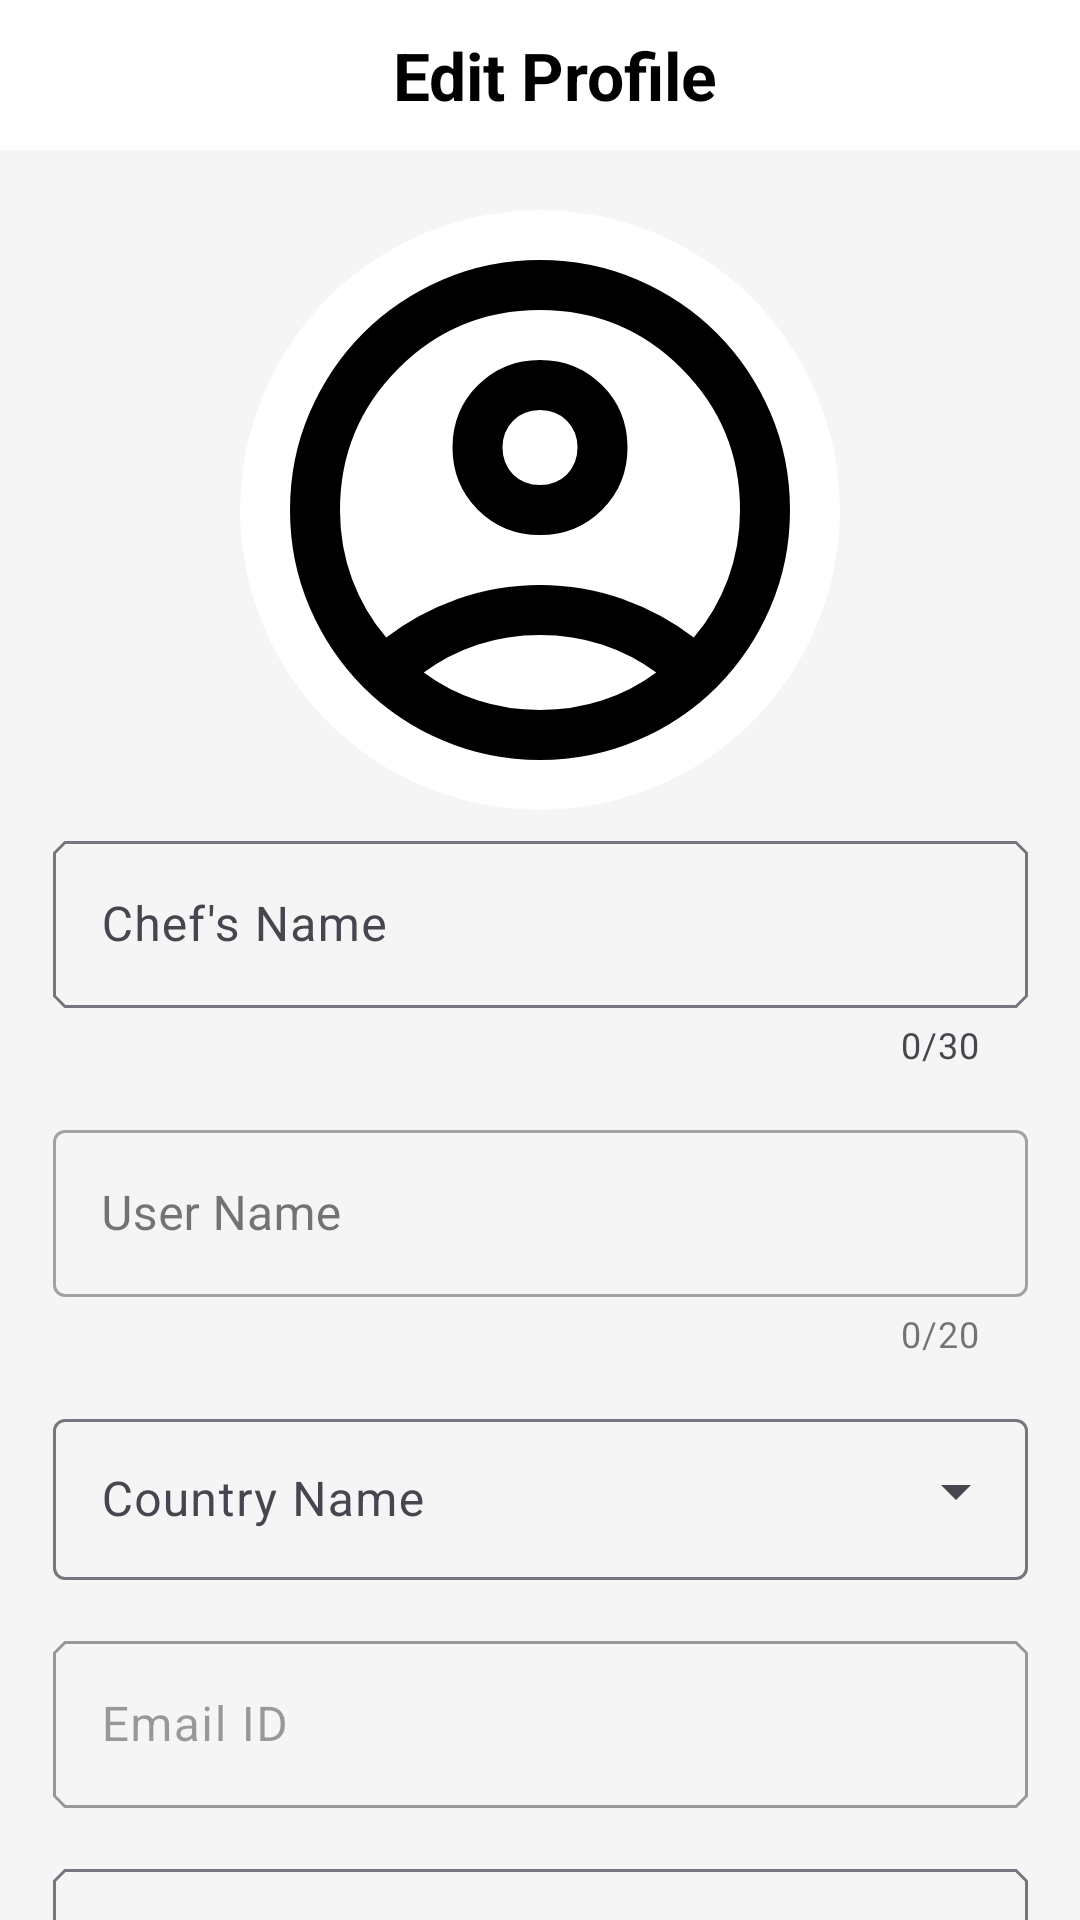

Produce the Android XML layout that renders to this screen, including the resource entries it uses.
<!-- AndroidManifest.xml: application theme Theme.InfiflyRecipe -->
<!-- res/layout/edit_profile_layout.xml -->
<?xml version="1.0" encoding="utf-8"?>
<androidx.constraintlayout.widget.ConstraintLayout xmlns:android="http://schemas.android.com/apk/res/android"
    xmlns:tools="http://schemas.android.com/tools"
    android:layout_width="match_parent"
    android:layout_height="wrap_content"
    android:orientation="vertical"
    xmlns:app="http://schemas.android.com/apk/res-auto"
    android:layout_gravity="center">

    <View
        android:id="@+id/view"
        android:layout_width="match_parent"
        android:layout_height="50dp"
        android:background="@color/white"
        android:padding="10dp"
        app:layout_constraintEnd_toEndOf="parent"
        app:layout_constraintStart_toStartOf="parent"
        app:layout_constraintTop_toTopOf="parent"
        />

    <ImageView
        android:id="@+id/btnBack"
        android:layout_width="wrap_content"
        android:layout_height="wrap_content"
        android:contentDescription="Back Button"
        android:padding="8dp"
        android:src="@drawable/ic_arrow_back"
        android:layout_margin="5dp"
        app:layout_constraintStart_toStartOf="parent"
        app:layout_constraintTop_toTopOf="parent"/>

    <TextView
        android:id="@+id/textView16"
        android:layout_width="wrap_content"
        android:layout_height="wrap_content"
        android:textStyle="bold"
        android:paddingStart="10dp"
        android:paddingEnd="0dp"
        android:text="Edit Profile"
        android:textColor="@color/black"
        android:textSize="22sp"
        app:layout_constraintBottom_toBottomOf="@id/view"
        app:layout_constraintEnd_toEndOf="@id/view"
        app:layout_constraintStart_toStartOf="@id/view"
        app:layout_constraintTop_toTopOf="@id/view" />

    <androidx.core.widget.NestedScrollView
        android:layout_width="match_parent"
        android:layout_height="wrap_content"
        app:layout_constraintTop_toBottomOf="@id/view"
        app:layout_constraintStart_toStartOf="parent"
        app:layout_constraintEnd_toEndOf="parent">
    <androidx.constraintlayout.widget.ConstraintLayout
        android:layout_width="match_parent"
        android:layout_height="match_parent"
        android:paddingTop="20dp"
        android:paddingBottom="250dp">

        <androidx.cardview.widget.CardView
            android:id="@+id/cardFoodImage"
            android:layout_width="200dp"
            android:layout_height="200dp"
            app:cardCornerRadius="100dp"
            app:cardElevation="0dp"
            app:layout_constraintEnd_toEndOf="parent"
            app:layout_constraintStart_toStartOf="parent"
            app:layout_constraintTop_toTopOf="parent">

        <ImageView
        android:id="@+id/user_pic"
        android:layout_width="200dp"
        android:layout_height="200dp"
        android:background="?attr/selectableItemBackground"
        android:clickable="true"
        android:focusable="true"
        android:scaleType="centerCrop"
        android:contentDescription="Profile Pic View/Edit"
        android:src="@drawable/user_pic"
        app:layout_constraintTop_toTopOf="parent"
        app:layout_constraintStart_toStartOf="parent"
        app:layout_constraintEnd_toEndOf="parent"/>
        </androidx.cardview.widget.CardView>

    <com.google.android.material.textfield.TextInputLayout
        android:id="@+id/cn"
        android:layout_width="wrap_content"
        android:layout_height="wrap_content"
        android:layout_marginTop="5dp"
        app:layout_constraintTop_toBottomOf="@id/cardFoodImage"
        app:layout_constraintStart_toStartOf="parent"
        app:layout_constraintEnd_toEndOf="parent"
        app:counterEnabled="true"
        app:counterMaxLength="30">

        <com.google.android.material.textfield.TextInputEditText
            android:id="@+id/chef_name_edit"
            android:layout_width="325dp"
            android:layout_height="wrap_content"
            android:hint="Chef's Name"
            android:ellipsize="end"
            android:maxLines="1"/>
    </com.google.android.material.textfield.TextInputLayout>

    <com.google.android.material.textfield.TextInputLayout
        android:id="@+id/un"
        style="@style/Widget.MaterialComponents.TextInputLayout.OutlinedBox"
        android:layout_width="wrap_content"
        android:layout_height="wrap_content"
        android:layout_marginTop="15dp"
        app:layout_constraintTop_toBottomOf="@id/cn"
        app:layout_constraintStart_toStartOf="parent"
        app:layout_constraintEnd_toEndOf="parent"
        app:counterEnabled="true"
        app:counterMaxLength="20"
        android:ellipsize="end"
        android:maxLines="1">

        <com.google.android.material.textfield.TextInputEditText
            android:layout_width="325dp"
            android:layout_height="wrap_content"
            android:id="@+id/user_name_edit"
            android:hint="User Name" />
    </com.google.android.material.textfield.TextInputLayout>

    <com.google.android.material.textfield.TextInputLayout
        android:id="@+id/contn"
        android:layout_width="wrap_content"
        android:layout_height="wrap_content"
        android:layout_marginTop="15dp"
        app:layout_constraintTop_toBottomOf="@id/un"
        app:layout_constraintStart_toStartOf="parent"
        app:layout_constraintEnd_toEndOf="parent"
        style="@style/Widget.Material3.TextInputLayout.OutlinedBox.Dense.ExposedDropdownMenu">

        <com.google.android.material.textfield.MaterialAutoCompleteTextView
            android:layout_width="325dp"
            android:layout_height="wrap_content"
            android:id="@+id/country_name_edit"
            android:hint="Country Name"
            android:padding="16dp"
            android:inputType="none"
            app:simpleItems="@array/country_list"
            android:ellipsize="end"
            android:maxLines="1"/>
    </com.google.android.material.textfield.TextInputLayout>

    <com.google.android.material.textfield.TextInputLayout
        android:id="@+id/user_unber"
        android:layout_width="wrap_content"
        android:layout_height="wrap_content"
        android:layout_marginTop="15dp"
        app:layout_constraintTop_toBottomOf="@id/contn"
        app:layout_constraintStart_toStartOf="parent"
        app:layout_constraintEnd_toEndOf="parent"
        android:enabled="false">

        <com.google.android.material.textfield.TextInputEditText
            android:layout_width="325dp"
            android:layout_height="wrap_content"
            android:id="@+id/user_email_id"
            android:hint="Email ID" />
    </com.google.android.material.textfield.TextInputLayout>












        <com.google.android.material.textfield.TextInputLayout
            android:id="@+id/u_dob"
            android:layout_width="wrap_content"
            android:layout_height="wrap_content"
            android:layout_marginTop="15dp"
            app:layout_constraintTop_toBottomOf="@id/user_unber"
            app:layout_constraintStart_toStartOf="parent"
            app:layout_constraintEnd_toEndOf="parent">

            <com.google.android.material.textfield.TextInputEditText
                android:id="@+id/date_of_birth_edit"
                android:layout_width="325dp"
                android:layout_height="wrap_content"
                android:hint="Date of Birth"
                android:focusable="false"
                android:clickable="true"
                android:cursorVisible="false"
                app:drawableEndCompat="@android:drawable/ic_menu_my_calendar" />
        </com.google.android.material.textfield.TextInputLayout>

        <com.google.android.material.textfield.TextInputLayout
            android:id="@+id/u_bio"
            android:layout_width="wrap_content"
            android:layout_height="wrap_content"
            android:layout_marginTop="15dp"
            app:layout_constraintTop_toBottomOf="@id/u_dob"
            app:layout_constraintStart_toStartOf="parent"
            app:layout_constraintEnd_toEndOf="parent">

            <com.google.android.material.textfield.TextInputEditText
                android:layout_width="325dp"
                android:layout_height="350dp"
                android:id="@+id/user_bio_edit"
                android:hint="Edit Bio" />
        </com.google.android.material.textfield.TextInputLayout>

    <Button
        android:id="@+id/button"
        android:layout_width="match_parent"
        android:layout_height="wrap_content"
        android:text="Save Profile"
        android:layout_marginTop="30dp"
        app:layout_constraintTop_toBottomOf="@id/u_bio"
        android:textSize="18dp"
        app:backgroundTint="#FF8C00"
        app:cornerRadius="30dp"
        android:enabled="false"
        android:layout_marginStart="20dp"
        android:layout_marginEnd="20dp"
        app:layout_constraintStart_toStartOf="parent"
        app:layout_constraintEnd_toEndOf="parent"
        app:layout_constraintBottom_toBottomOf="parent"
        android:layout_marginBottom="90dp"/>

    </androidx.constraintlayout.widget.ConstraintLayout>
    </androidx.core.widget.NestedScrollView>
</androidx.constraintlayout.widget.ConstraintLayout>
<!-- resources referenced by this layout -->
<resources>
  <color name="black">#FF000000</color>
  <color name="white">#FFFFFFFF</color>
  <color name="main_2">#FFD093</color>
  <color name="main_1">#FF9000</color>
  <color name="main_3">#FFC738</color>
  <color name="main_4">#F5F5F5</color>
  <style name="Widget.App.BottomNavigationView" parent="Widget.Material3.BottomNavigationView">
              <item name="materialThemeOverlay">@style/ThemeOverlay.App.BottomNavigationView</item>
              <item name="backgroundTint">@android:color/white</item>
              <item name="itemIconTint">@color/nav_item_color_state</item>
              <item name="itemTextColor">@color/nav_item_color_state</item>
              <item name="itemRippleColor">@color/main_1_d</item>
          </style>
  <style name="Widget.App.Button.TextButton" parent="Widget.Material3.Button.TextButton">
          <item name="materialThemeOverlay">@style/ThemeOverlay.App.Button.TextButton</item>
          <item name="android:textAppearance">@style/TextAppearance.App.Button</item>
          <item name="shapeAppearance">@style/ShapeAppearance.App.Button</item>
      </style>
  <style name="Widget.App.Button.OutlinedButton" parent="Widget.Material3.Button.OutlinedButton">
          <item name="materialThemeOverlay">@style/ThemeOverlay.App.Button.TextButton</item>
          <item name="android:textAppearance">@style/TextAppearance.App.Button</item>
          <item name="shapeAppearance">@style/ShapeAppearance.App.Button</item>
      </style>
  <style name="Widget.App.Button" parent="Widget.Material3.Button">
          <item name="materialThemeOverlay">@style/ThemeOverlay.App.Button</item>
          <item name="android:textAppearance">@style/TextAppearance.App.Button</item>
          <item name="shapeAppearance">@style/ShapeAppearance.App.Button</item>
      </style>
  <style name="Widget.App.TextInputLayout" parent="Widget.Material3.TextInputLayout.OutlinedBox">
          <item name="materialThemeOverlay">@style/ThemeOverlay.App.TextInputLayout</item>
          <item name="shapeAppearance">@style/ShapeAppearance.App.Corner.ExtraSmall</item>
          <item name="hintTextColor">?attr/colorOnSurface</item>
      </style>
  <style name="ThemeOverlay.App.BottomNavigationView" parent="">
              <item name="colorPrimary">@color/main_1</item>
          </style>
  <color name="main_1_d">#95FF9000</color>
  <style name="ThemeOverlay.App.Button.TextButton" parent="ThemeOverlay.Material3.Button.TextButton">
          <item name="colorOnContainer">@color/main_2</item>
      </style>
  <style name="TextAppearance.App.Button" parent="TextAppearance.Material3.LabelLarge">
          <item name="fontFamily">@font/plus_jakarta_sans</item>
          <item name="android:fontFamily">@font/plus_jakarta_sans</item>
      </style>
  <style name="ShapeAppearance.App.Button" parent="">
          <item name="cornerFamily">cut</item>
          <item name="cornerSize">4dp</item>
      </style>
  <style name="ThemeOverlay.App.Button" parent="ThemeOverlay.Material3.Button">
          <item name="colorContainer">@color/main_2_d</item>
          <item name="colorOnContainer">@color/main_2</item>
      </style>
  <style name="ShapeAppearance.App.Corner.ExtraSmall" parent="ShapeAppearance.Material3.Corner.ExtraSmall">
          <item name="cornerFamily">cut</item>
          <item name="cornerSize">4dp</item>
      </style>
  <color name="main_2_d">#ffedd5</color>
  <style name="TextAppearance.App.TitleMedium" parent="TextAppearance.Material3.TitleMedium">
          <item name="fontFamily">@font/plus_jakarta_sans</item>
          <item name="android:fontFamily">@font/plus_jakarta_sans</item>
      </style>
  <style name="TextAppearance.App.BodySmall" parent="TextAppearance.Material3.BodySmall">
          <item name="fontFamily">@font/plus_jakarta_sans</item>
          <item name="android:fontFamily">@font/plus_jakarta_sans</item>
      </style>
</resources>
